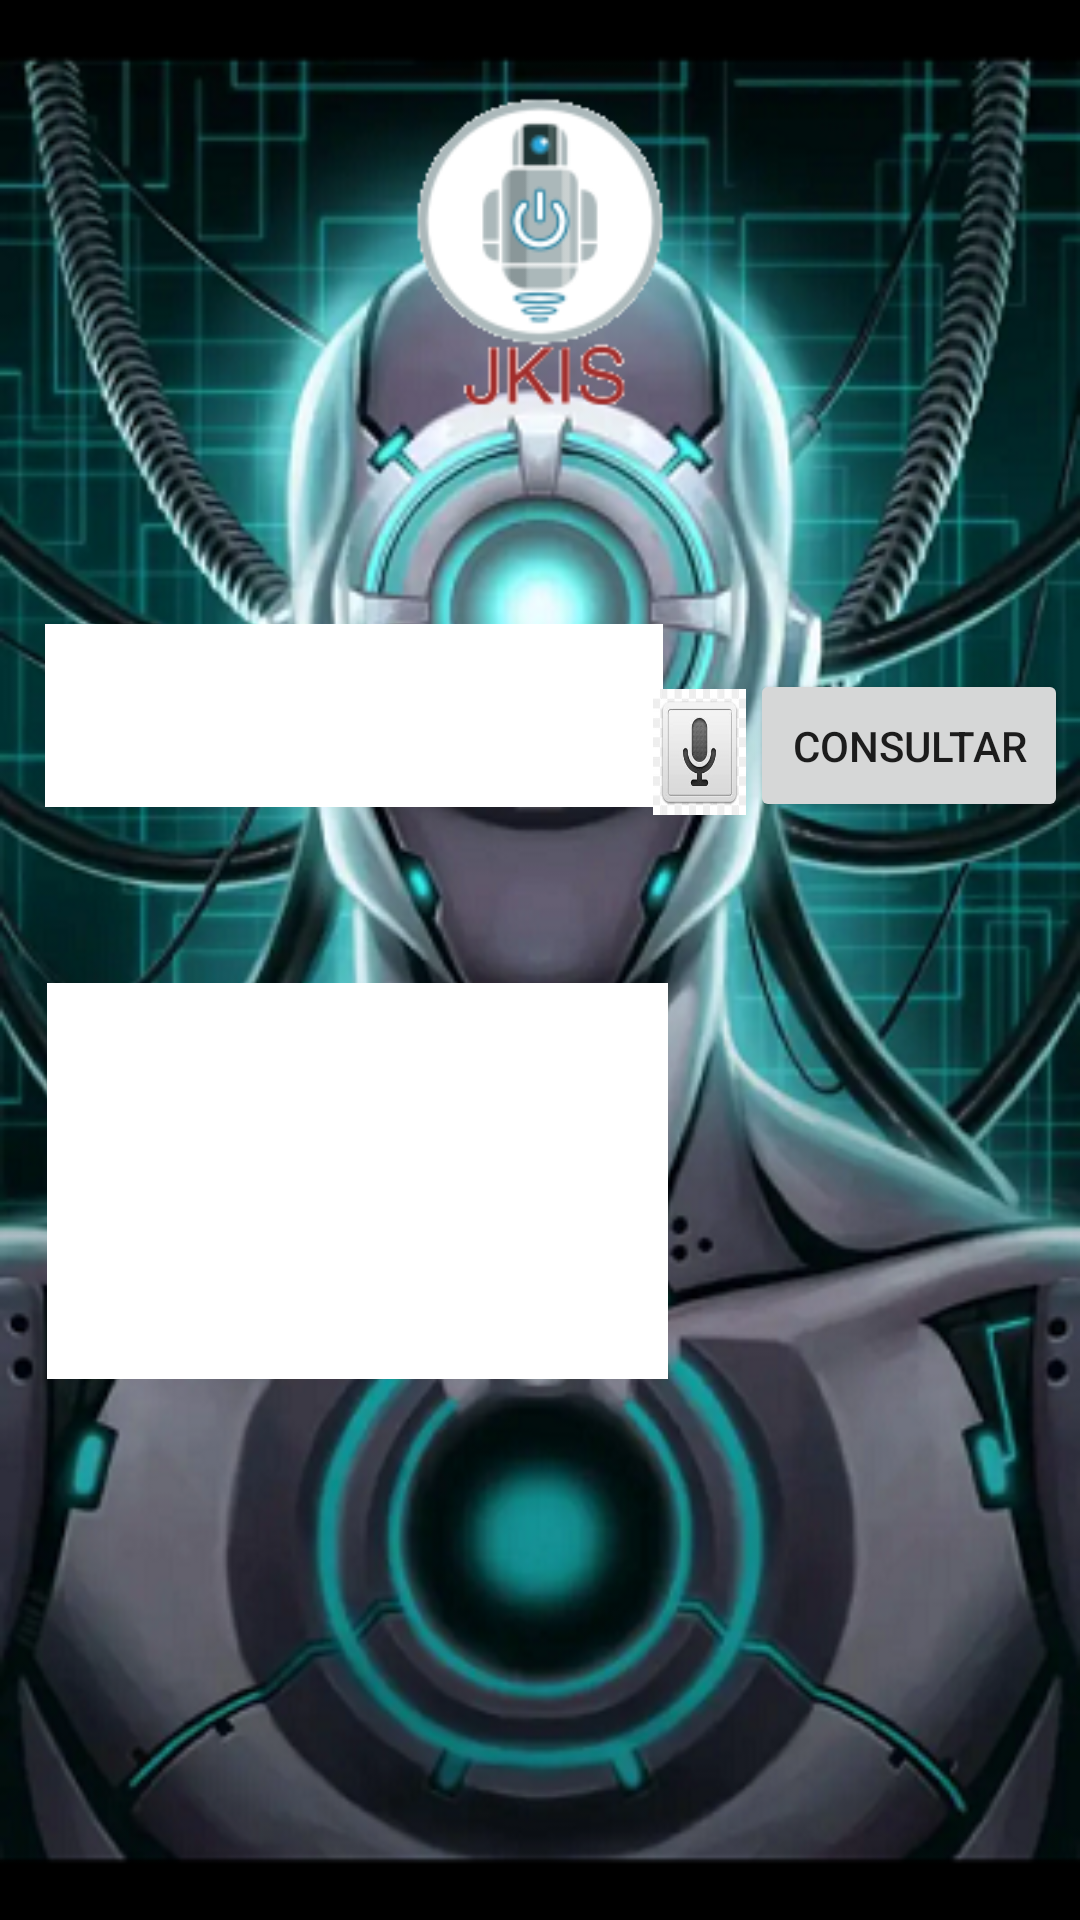

Produce the Android XML layout that renders to this screen, including the resource entries it uses.
<!-- AndroidManifest.xml: application theme AppTheme -->
<!-- res/layout/activity_pagina__inicio.xml -->
<?xml version="1.0" encoding="utf-8"?>
<android.support.constraint.ConstraintLayout xmlns:android="http://schemas.android.com/apk/res/android"
    xmlns:app="http://schemas.android.com/apk/res-auto"
    xmlns:tools="http://schemas.android.com/tools"
    android:layout_width="match_parent"
    android:layout_height="match_parent"
    android:background="@drawable/botapp"
    tools:context=".Pagina_Inicio">

    <ImageView
        android:id="@+id/imageView4"
        android:layout_width="130dp"
        android:layout_height="136dp"
        android:layout_marginBottom="8dp"
        android:layout_marginEnd="8dp"
        android:layout_marginStart="8dp"
        android:layout_marginTop="16dp"
        app:layout_constraintBottom_toBottomOf="parent"
        app:layout_constraintEnd_toEndOf="parent"
        app:layout_constraintStart_toStartOf="parent"
        app:layout_constraintTop_toTopOf="parent"
        app:layout_constraintVertical_bias="0.0"
        app:srcCompat="@drawable/logo2" />

    <EditText
        android:id="@+id/tvResponse"
        android:layout_width="207dp"
        android:layout_height="132dp"
        android:layout_marginBottom="8dp"
        android:layout_marginEnd="8dp"
        android:layout_marginStart="8dp"
        android:layout_marginTop="8dp"
        android:background="@android:color/background_light"
        android:ems="10"
        android:inputType="textMultiLine"
        android:marqueeRepeatLimit="marquee_forever"
        app:layout_constraintBottom_toBottomOf="parent"
        app:layout_constraintEnd_toEndOf="parent"
        app:layout_constraintHorizontal_bias="0.055"
        app:layout_constraintStart_toStartOf="parent"
        app:layout_constraintTop_toTopOf="parent"
        app:layout_constraintVertical_bias="0.65" />

    <EditText
        android:id="@+id/tvQuery"
        android:layout_width="206dp"
        android:layout_height="61dp"
        android:layout_marginBottom="8dp"
        android:layout_marginEnd="8dp"
        android:layout_marginStart="8dp"
        android:layout_marginTop="8dp"
        android:background="@android:color/background_light"
        android:ems="10"
        android:inputType="textMultiLine"
        android:marqueeRepeatLimit="marquee_forever"
        app:layout_constraintBottom_toBottomOf="parent"
        app:layout_constraintEnd_toEndOf="parent"
        app:layout_constraintHorizontal_bias="0.051"
        app:layout_constraintStart_toStartOf="parent"
        app:layout_constraintTop_toTopOf="parent"
        app:layout_constraintVertical_bias="0.355" />

    <Button
        android:id="@+id/btnEscribir"
        android:layout_width="106dp"
        android:layout_height="51dp"
        android:layout_marginBottom="8dp"
        android:layout_marginEnd="4dp"
        android:layout_marginStart="8dp"
        android:layout_marginTop="8dp"
        android:text="@string/boton_consultar"
        app:layout_constraintBottom_toBottomOf="parent"
        app:layout_constraintEnd_toEndOf="parent"
        app:layout_constraintHorizontal_bias="1.0"
        app:layout_constraintStart_toStartOf="parent"
        app:layout_constraintTop_toTopOf="parent"
        app:layout_constraintVertical_bias="0.375" />

    <Button
        android:id="@+id/btnVoice"
        android:layout_width="31dp"
        android:layout_height="42dp"
        android:layout_marginBottom="8dp"
        android:layout_marginEnd="8dp"
        android:layout_marginStart="8dp"
        android:layout_marginTop="8dp"
        android:background="@drawable/microfono"
        app:layout_constraintBottom_toBottomOf="parent"
        app:layout_constraintEnd_toEndOf="parent"
        app:layout_constraintHorizontal_bias="0.67"
        app:layout_constraintStart_toStartOf="parent"
        app:layout_constraintTop_toTopOf="parent"
        app:layout_constraintVertical_bias="0.381" />

</android.support.constraint.ConstraintLayout>
<!-- resources referenced by this layout -->
<resources>
  <!-- drawable botapp: png bitmap (drawable, 317451 bytes) -->
  <!-- drawable logo2: png bitmap (drawable, 6039 bytes) -->
  <!-- drawable microfono: png bitmap (drawable, 20142 bytes) -->
  <string name="boton_consultar">Consultar</string>
  <style name="AppTheme" parent="Theme.AppCompat.Light.DarkActionBar">
          
          <item name="colorPrimary">@color/colorPrimary</item>
          <item name="colorPrimaryDark">@color/colorPrimaryDark</item>
          <item name="colorAccent">@color/colorAccent</item>
      </style>
  <color name="colorPrimary">#3F51B5</color>
  <color name="colorPrimaryDark">#303F9F</color>
  <color name="colorAccent">#ff4081</color>
</resources>
